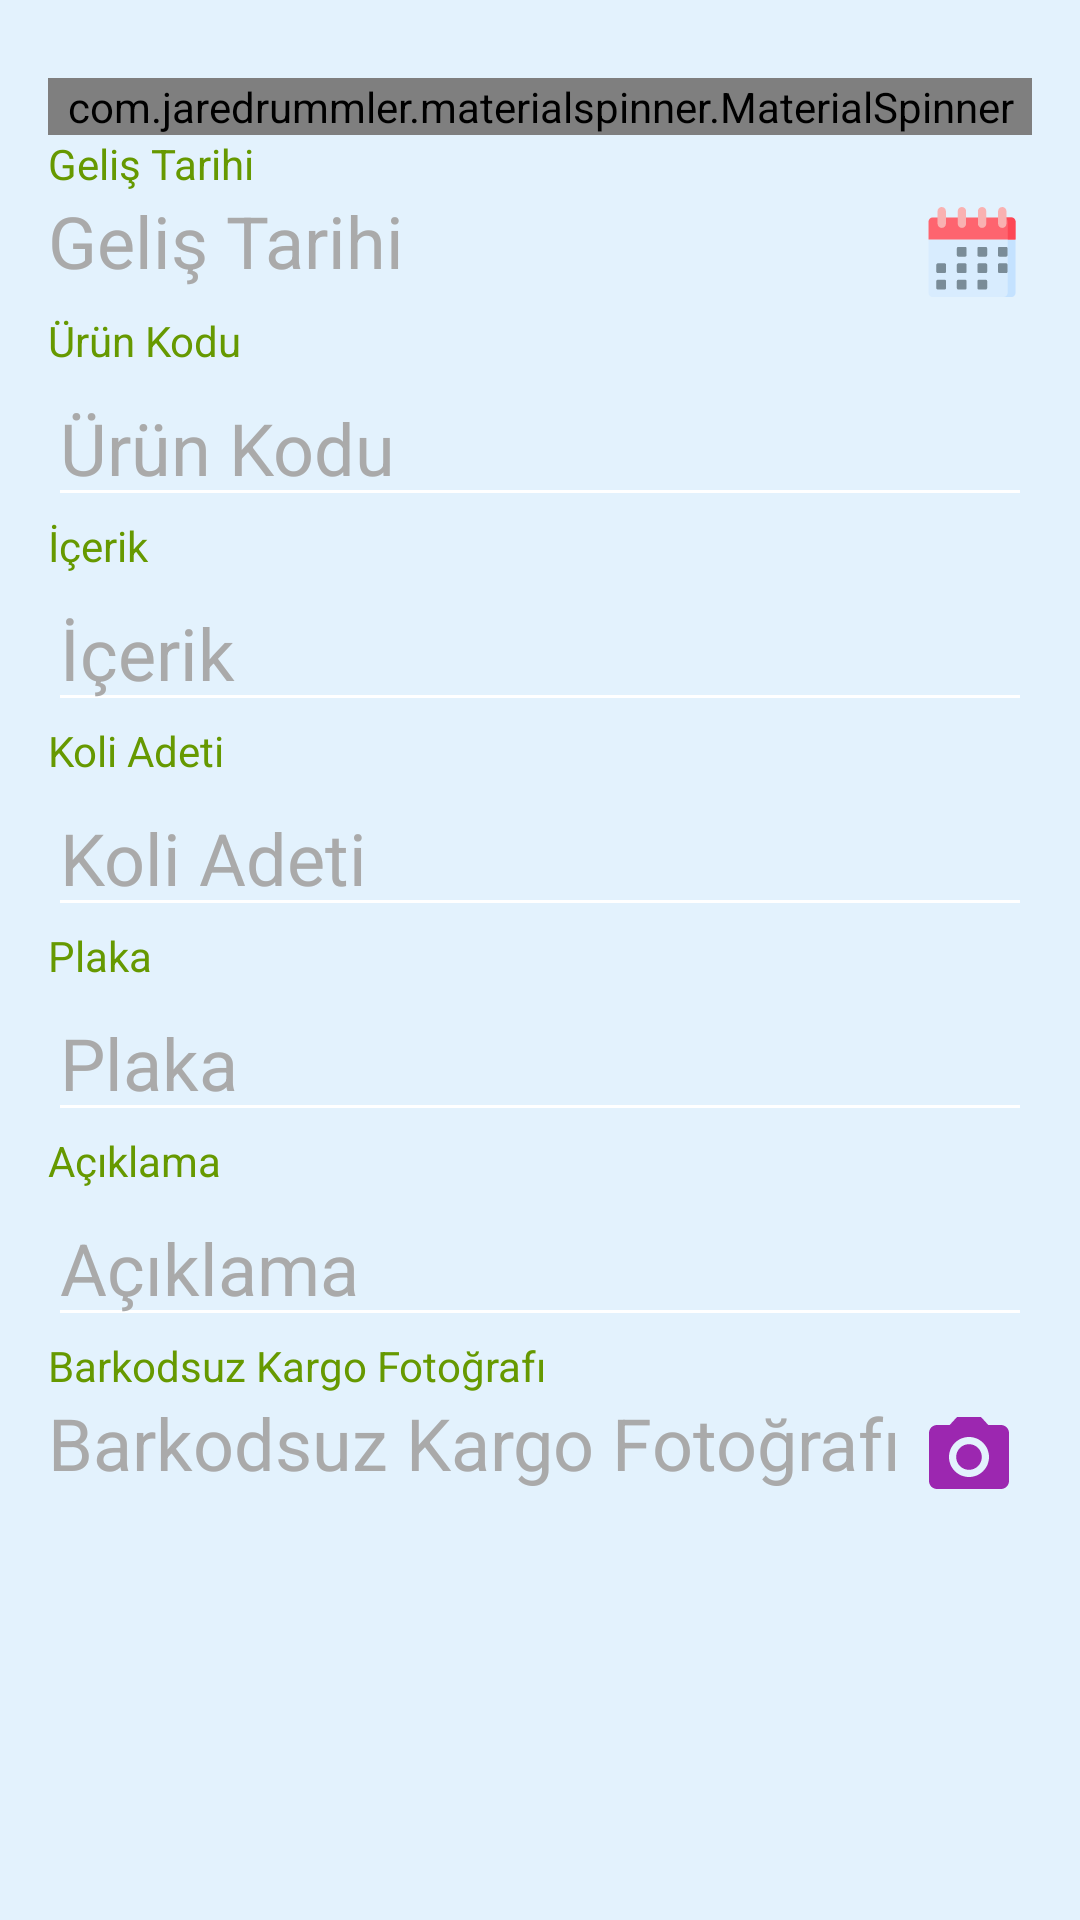

The Android layout XML behind this screen, and the referenced resources:
<!-- AndroidManifest.xml: application theme AppTheme -->
<!-- res/layout/dialog_nobarcode_save.xml -->
<?xml version="1.0" encoding="utf-8"?>
<ScrollView
    xmlns:android="http://schemas.android.com/apk/res/android"
    xmlns:app="http://schemas.android.com/apk/res-auto"
    android:layout_width="match_parent"
    android:background="@color/light_blue2"
    android:layout_height="match_parent">
<LinearLayout
    android:layout_width="match_parent"
    android:layout_height="match_parent"
    android:orientation="vertical"
    android:padding="16dp">

    <com.jaredrummler.materialspinner.MaterialSpinner
        android:id="@+id/spinner_all_customer"
        android:layout_width="match_parent"
        android:layout_height="wrap_content"
        android:layout_marginTop="10dp"
        app:ms_background_color="@color/light_gray"
        app:ms_hint_color="@color/gray"
        app:ms_text_color="@color/gray" />
    <TextView
        android:layout_width="match_parent"
        android:layout_height="wrap_content"
        android:text="Geliş Tarihi"
        android:textColor="@android:color/holo_green_dark"
        android:textSize="14sp" />

    <RelativeLayout
        android:layout_width="match_parent"
        android:layout_height="wrap_content"
        android:orientation="horizontal">

        <TextView
            android:id="@+id/edtGelisTarihi"
            android:layout_width="match_parent"
            android:layout_height="wrap_content"
            android:hint="Geliş Tarihi"
            android:text=""
            android:textColor="@android:color/black"
            android:textColorHint="@android:color/darker_gray"
            android:textSize="24sp" />

        <ImageButton
            android:id="@+id/btnDatePicker"
            android:layout_width="wrap_content"
            android:layout_height="wrap_content"
            android:layout_alignParentRight="true"
            android:layout_centerVertical="true"
            android:layout_margin="5dp"
            android:background="@null"
            app:srcCompat="@drawable/ic_calendar"
            android:text="Button" />

    </RelativeLayout>

    <TextView
        android:layout_width="match_parent"
        android:layout_height="wrap_content"
        android:text="Ürün Kodu"
        android:textColor="@android:color/holo_green_dark"
        android:textSize="14sp" />

    <EditText
        android:id="@+id/edtUrunKodu"
        android:layout_width="match_parent"
        android:layout_height="wrap_content"
        android:hint="Ürün Kodu"
        android:inputType="textPersonName"
        android:text=""
        android:textColor="@android:color/black"
        android:textColorHint="@android:color/darker_gray"
        android:textSize="24sp" />

    <TextView
        android:layout_width="match_parent"
        android:layout_height="wrap_content"
        android:text="İçerik"
        android:textColor="@android:color/holo_green_dark"
        android:textSize="14sp" />

    <EditText
        android:id="@+id/edtIcerik"
        android:layout_width="match_parent"
        android:layout_height="wrap_content"
        android:hint="İçerik"
        android:inputType="textPersonName"
        android:text=""
        android:textColor="@android:color/black"
        android:textColorHint="@android:color/darker_gray"
        android:textSize="24sp" />

    <TextView
        android:layout_width="match_parent"
        android:layout_height="wrap_content"
        android:text="Koli Adeti"
        android:textColor="@android:color/holo_green_dark"
        android:textSize="14sp" />

    <EditText
        android:id="@+id/edtKoliAdet"
        android:layout_width="match_parent"
        android:layout_height="wrap_content"
        android:hint="Koli Adeti"
        android:inputType="textPersonName"
        android:text=""
        android:textColor="@android:color/black"
        android:textColorHint="@android:color/darker_gray"
        android:textSize="24sp" />

    <TextView
        android:layout_width="match_parent"
        android:layout_height="wrap_content"
        android:text="Plaka"
        android:textColor="@android:color/holo_green_dark"
        android:textSize="14sp" />

    <EditText
        android:id="@+id/edtPlaka"
        android:layout_width="match_parent"
        android:layout_height="wrap_content"
        android:hint="Plaka"
        android:inputType="textPersonName"
        android:text=""
        android:textColor="@android:color/black"
        android:textColorHint="@android:color/darker_gray"
        android:textSize="24sp" />
    <TextView
        android:layout_width="match_parent"
        android:layout_height="wrap_content"
        android:text="Açıklama"
        android:textColor="@android:color/holo_green_dark"
        android:textSize="14sp" />

    <EditText
        android:id="@+id/edtNoBarcodeAciklama"
        android:layout_width="match_parent"
        android:layout_height="wrap_content"
        android:hint="Açıklama"
        android:inputType="textPersonName"
        android:text=""
        android:textColor="@android:color/black"
        android:textColorHint="@android:color/darker_gray"
        android:textSize="24sp" />
    <TextView
        android:id="@+id/txtBarkodsuzKargo"
        android:layout_width="match_parent"
        android:layout_height="wrap_content"
        android:text="Barkodsuz Kargo Fotoğrafı"
        android:textColor="@android:color/holo_green_dark"
        android:textSize="14sp" />

    <RelativeLayout
        android:layout_width="match_parent"
        android:layout_height="wrap_content"
        android:orientation="horizontal">

        <TextView
            android:id="@+id/txtBarkodsuzKargoFoto"
            android:layout_width="match_parent"
            android:layout_height="wrap_content"
            android:hint="Barkodsuz Kargo Fotoğrafı"
            android:text=""
            android:textColor="@android:color/black"
            android:textColorHint="@android:color/darker_gray"
            android:textSize="24sp" />

        <ImageButton
            android:id="@+id/btnBarkodsuzFoto"
            android:layout_width="wrap_content"
            android:layout_height="wrap_content"
            android:layout_alignParentRight="true"
            android:layout_centerVertical="true"
            android:layout_margin="5dp"
            android:background="@null"
            android:text="Button"
            android:src="@drawable/ic_baseline_photo_camera_24" />

    </RelativeLayout>


</LinearLayout>
    </ScrollView>
<!-- resources referenced by this layout -->
<resources>
  <color name="gray">#7e7e7e</color>
  <color name="light_blue2">#e3f2fd</color>
  <color name="light_gray">#dbdbdb</color>
  <!-- drawable ic_baseline_photo_camera_24 (drawable) -->
  <vector android:height="32dp" android:tint="#9C27B0"
      android:viewportHeight="24" android:viewportWidth="24"
      android:width="32dp" xmlns:android="http://schemas.android.com/apk/res/android">
      <path android:fillColor="@android:color/white" android:pathData="M12,12m-3.2,0a3.2,3.2 0,1 1,6.4 0a3.2,3.2 0,1 1,-6.4 0"/>
      <path android:fillColor="@android:color/white" android:pathData="M9,2L7.17,4L4,4c-1.1,0 -2,0.9 -2,2v12c0,1.1 0.9,2 2,2h16c1.1,0 2,-0.9 2,-2L22,6c0,-1.1 -0.9,-2 -2,-2h-3.17L15,2L9,2zM12,17c-2.76,0 -5,-2.24 -5,-5s2.24,-5 5,-5 5,2.24 5,5 -2.24,5 -5,5z"/>
  </vector>
  <!-- drawable ic_calendar: vector/xml drawable (drawable, 4369 chars, omitted) -->
  <style name="AppTheme" parent="Theme.AppCompat.Light.NoActionBar">
          
          <item name="colorPrimary">@color/primaryColor</item>
          <item name="colorPrimaryDark">@color/primaryDarkColor</item>
          <item name="colorAccent">@color/secondaryColor</item>
          <item name="drawerArrowStyle">@style/MaterialDrawer.DrawerArrowStyle</item>
          <item name="colorControlNormal">@color/white</item>
      </style>
  <color name="primaryColor">#9c27b0</color>
  <color name="primaryDarkColor">#6a0080</color>
  <color name="secondaryColor">#673ab7</color>
  <style name="MaterialDrawer.DrawerArrowStyle" parent="Widget.AppCompat.DrawerArrowToggle">
          <item name="spinBars">false</item>
          <item name="color">@color/white</item>
      </style>
  <color name="white">#ffffff</color>
</resources>
